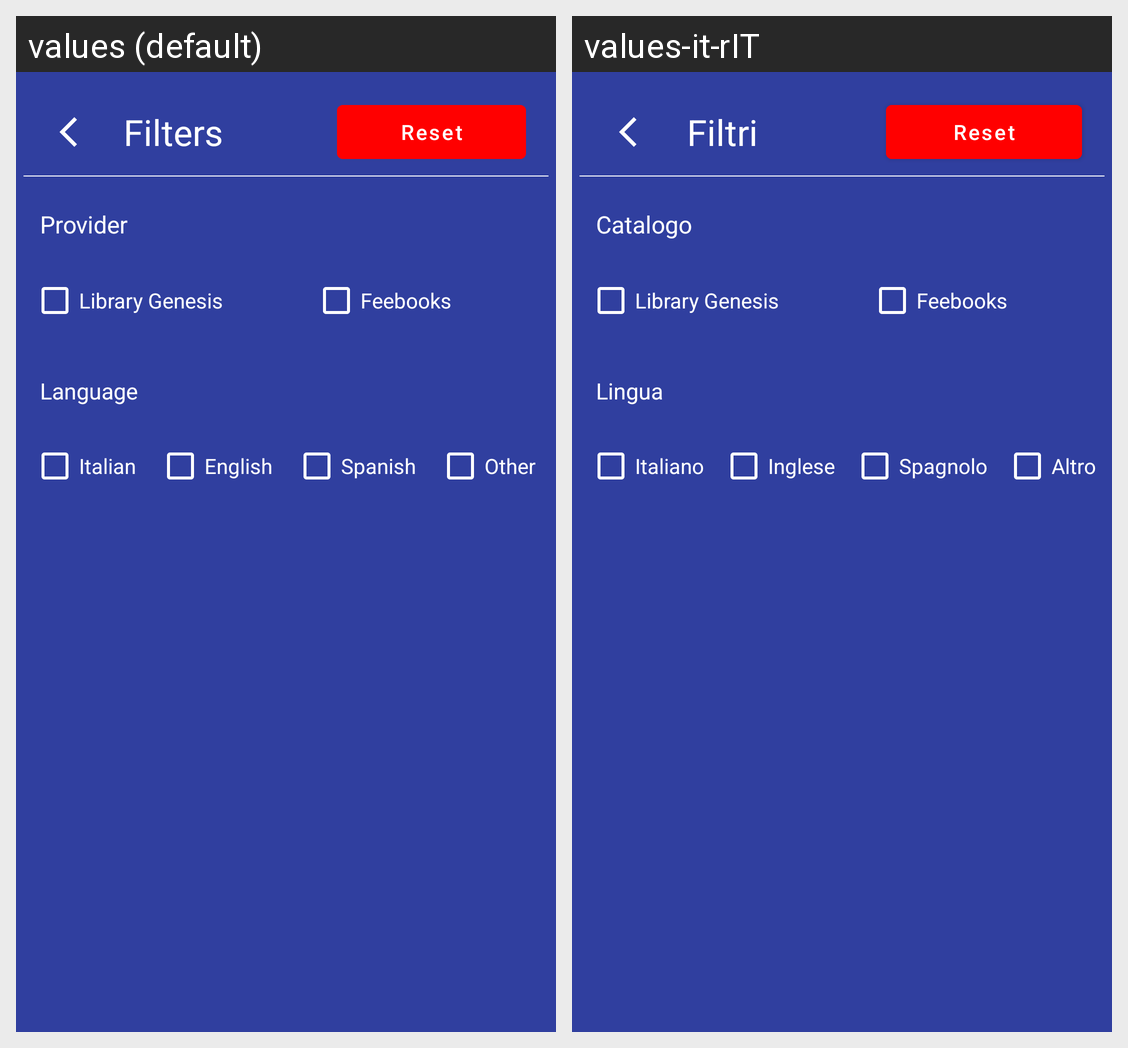

This grid shows one Android layout under two languages. Give, for every string resource on the screen, its name, the default text and each shown locale's text.
Android screen res/layout/fragment_filters.xml rendered under 2 locales, left to right: values (default), values-it-rIT. Device: Nexus 5 (rendered at 1080×1920; each locale shown at half size, 540×960, under a caption strip naming it); theme AppThemeDark.
Strings drawn on this screen, with the default value and each locale's value (text and hints the layout hard-codes, and strings that could not be matched under every locale, appear in the picture but are not listed):

filters_option
  values: Filters
  values-it-rIT: Filtri

reset_msg
  values: Reset
  values-it-rIT: Reset

provider_field
  values: Provider
  values-it-rIT: Catalogo

library_genesis_tv
  values: Library Genesis
  values-it-rIT: Library Genesis  [not translated; the default value is used]

feebooks_tv
  values: Feebooks
  values-it-rIT: Feebooks  [not translated; the default value is used]

language_field
  values: Language
  values-it-rIT: Lingua

italian_lang
  values: Italian
  values-it-rIT: Italiano

english_lang
  values: English
  values-it-rIT: Inglese

spanish_lang
  values: Spanish
  values-it-rIT: Spagnolo

other_lang
  values: Other
  values-it-rIT: Altro
